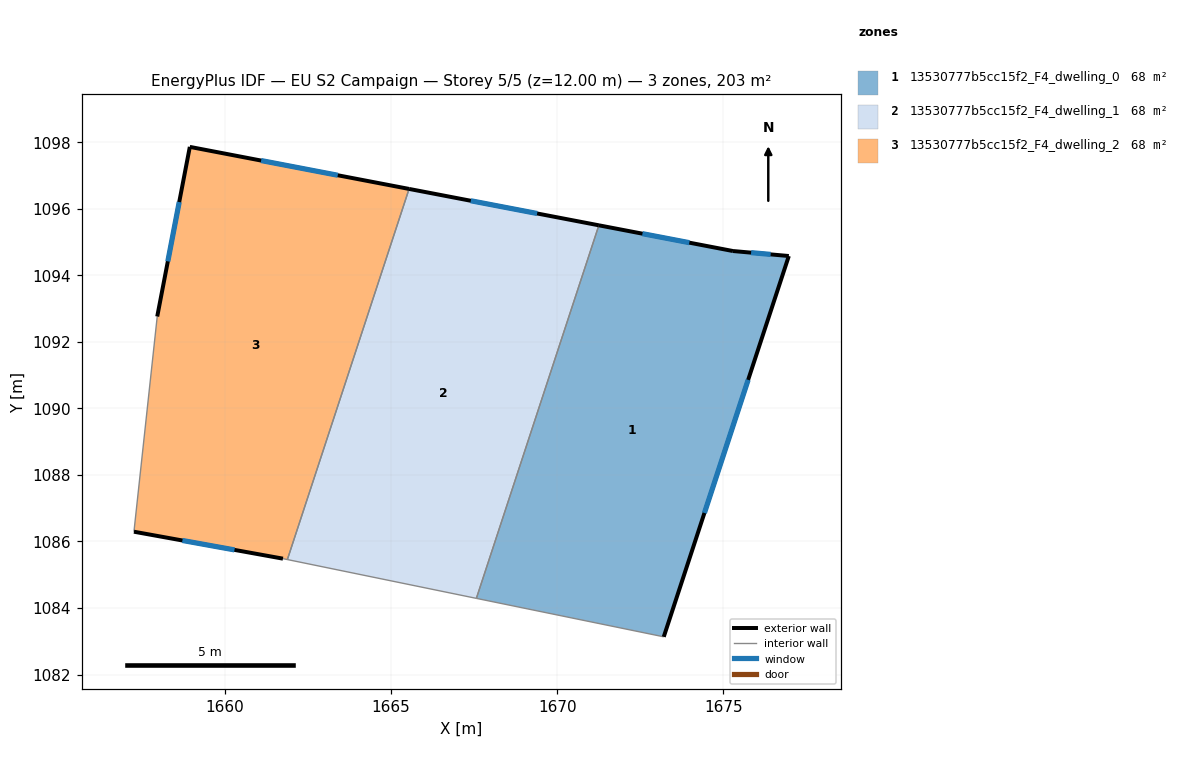
=== STOREY PLAN SPEC (per zone: floor XY polygon, exterior-wall plan segments, windows/doors) ===
zone 1: 13530777b5cc15f2_F4_dwelling_0  (67.8 m²)
  floor: (1676.96, 1094.58) (1673.20, 1083.13) (1667.57, 1084.29) (1671.25, 1095.51) (1675.28, 1094.73)
  exterior wall: (1675.28, 1094.73) – (1671.25, 1095.51)  [4.1 m]
    window: (1673.97, 1094.98) – (1672.56, 1095.25)  [1.5 m²]
  exterior wall: (1676.96, 1094.58) – (1675.28, 1094.73)  [1.7 m]
    window: (1676.42, 1094.63) – (1675.83, 1094.68)  [0.6 m²]
  exterior wall: (1673.20, 1083.13) – (1676.96, 1094.58)  [12.1 m]
    window: (1674.43, 1086.86) – (1675.74, 1090.86)  [4.4 m²]
  interior walls: 2
zone 2: 13530777b5cc15f2_F4_dwelling_1  (67.8 m²)
  floor: (1671.25, 1095.51) (1667.57, 1084.29) (1661.89, 1085.46) (1665.55, 1096.60)
  exterior wall: (1671.25, 1095.51) – (1665.55, 1096.60)  [5.8 m]
    window: (1669.40, 1095.86) – (1667.40, 1096.24)  [2.1 m²]
  interior walls: 3
zone 3: 13530777b5cc15f2_F4_dwelling_2  (67.8 m²)
  floor: (1665.55, 1096.60) (1661.89, 1085.46) (1661.76, 1085.48) (1657.28, 1086.29) (1657.97, 1092.76) (1658.95, 1097.86)
  exterior wall: (1658.95, 1097.86) – (1657.97, 1092.76)  [5.2 m]
    window: (1658.64, 1096.21) – (1658.29, 1094.42)  [1.9 m²]
  exterior wall: (1665.55, 1096.60) – (1658.95, 1097.86)  [6.7 m]
    window: (1663.40, 1097.01) – (1661.10, 1097.45)  [2.5 m²]
  exterior wall: (1657.28, 1086.29) – (1661.76, 1085.48)  [4.6 m]
    window: (1658.73, 1086.03) – (1660.30, 1085.75)  [1.7 m²]
  interior walls: 3

=== DERIVED (storey summary) ===
Building: EU S2 Campaign
Storey: 5 of 5  (floor level z = 12.00 m)
Storey gross floor area: 203.4 m²
Zones on this storey: 3
  - 13530777b5cc15f2_F4_dwelling_0: floor 67.8 m²; exterior wall 17.8 m (53.5 m²); 3 window(s) 6.5 m²; WWR 12.2%
  - 13530777b5cc15f2_F4_dwelling_1: floor 67.8 m²; exterior wall 5.8 m (17.4 m²); 1 window(s) 2.1 m²; WWR 12.2%
  - 13530777b5cc15f2_F4_dwelling_2: floor 67.8 m²; exterior wall 16.5 m (49.4 m²); 3 window(s) 6.0 m²; WWR 12.2%
Zone adjacency (shared interzone walls):
  - 13530777b5cc15f2_F4_dwelling_0 ↔ 13530777b5cc15f2_F4_dwelling_1
  - 13530777b5cc15f2_F4_dwelling_1 ↔ 13530777b5cc15f2_F4_dwelling_2